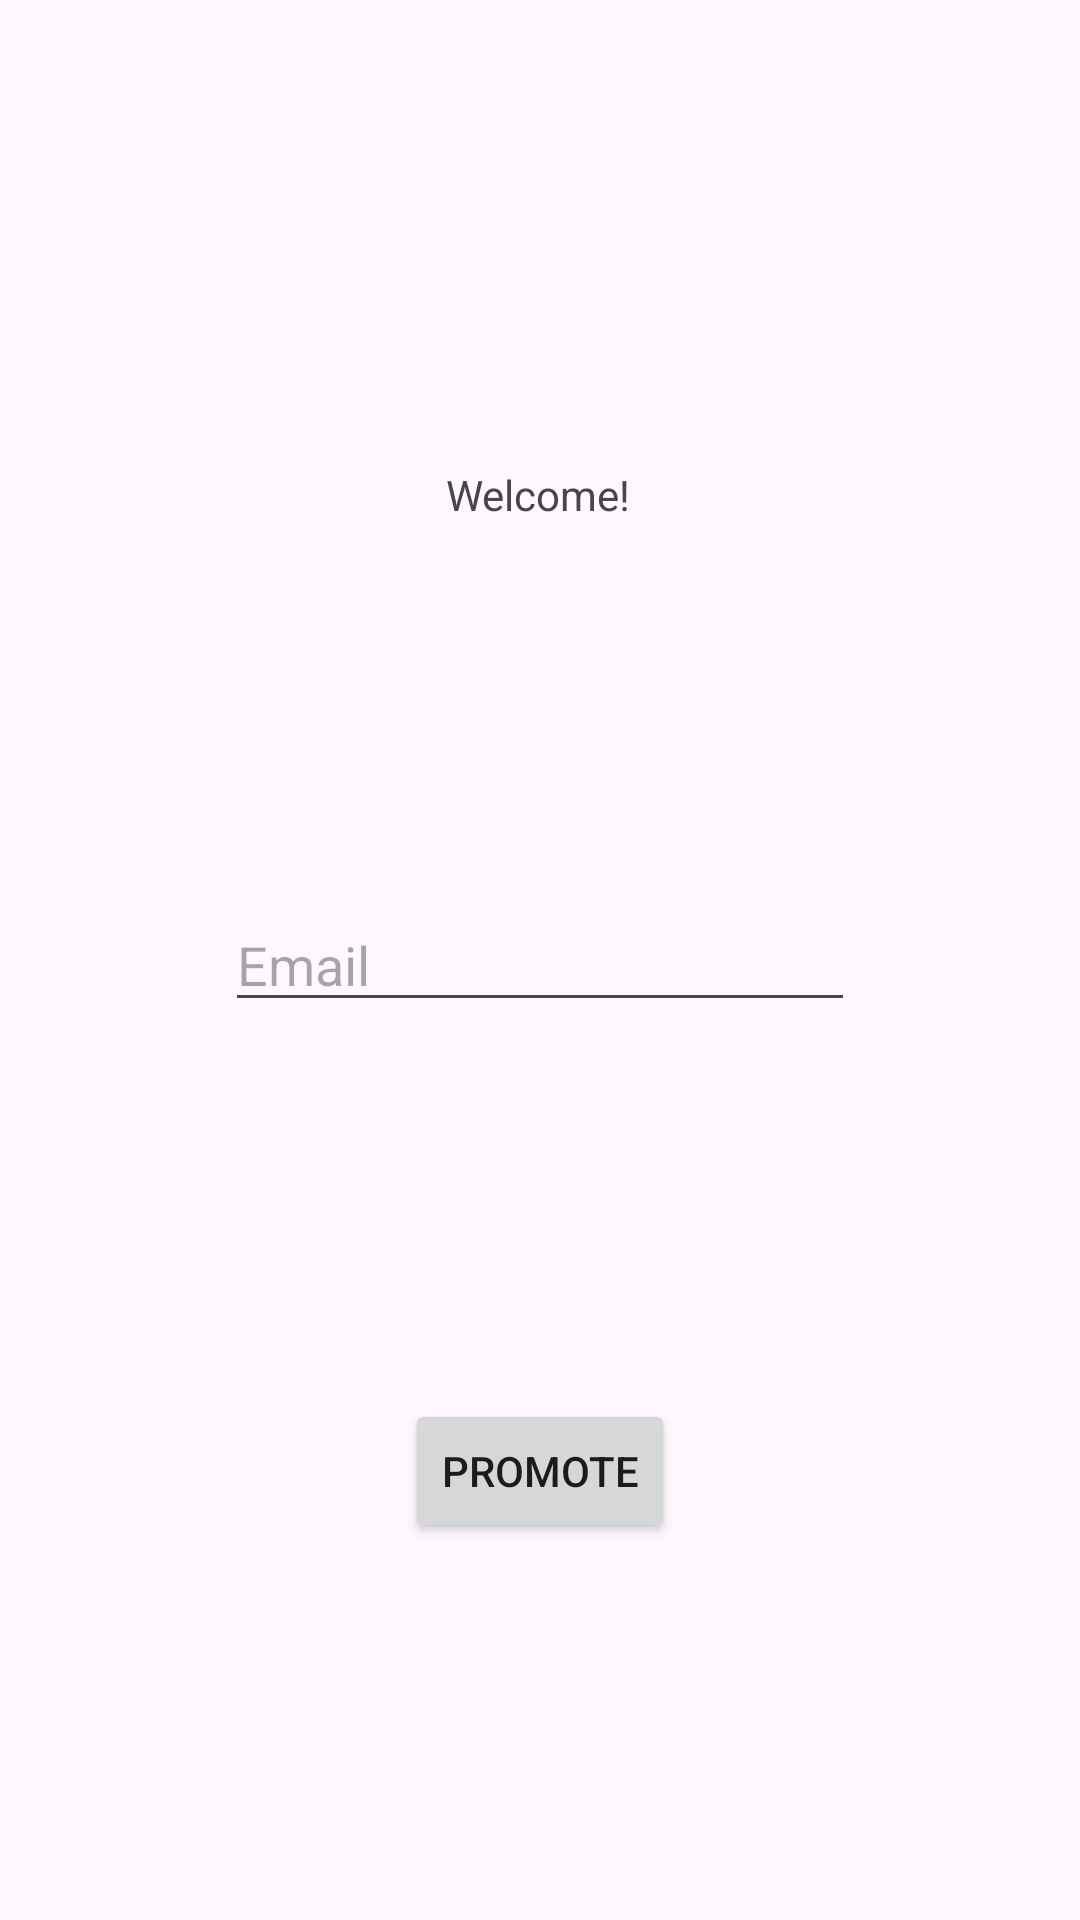

This screen was rendered from an Android layout file. Write that file and the resources it references.
<!-- AndroidManifest.xml: application theme Theme.Template -->
<!-- res/layout/activity_dev_promote.xml -->
<?xml version="1.0" encoding="utf-8"?>
<androidx.constraintlayout.widget.ConstraintLayout xmlns:android="http://schemas.android.com/apk/res/android"
    xmlns:app="http://schemas.android.com/apk/res-auto"
    xmlns:tools="http://schemas.android.com/tools"
    android:id="@+id/main"
    android:layout_width="match_parent"
    android:layout_height="match_parent"
    tools:context=".DevPromote">

    <TextView
        android:id="@+id/welcome_text"
        android:layout_width="wrap_content"
        android:layout_height="wrap_content"
        android:text="@string/welcome"
        app:layout_constraintBottom_toBottomOf="parent"
        app:layout_constraintEnd_toEndOf="parent"
        app:layout_constraintHorizontal_bias="0.498"
        app:layout_constraintStart_toStartOf="parent"
        app:layout_constraintTop_toTopOf="parent"
        app:layout_constraintVertical_bias="0.25" />

    <EditText
        android:id="@+id/email_input"
        android:layout_width="wrap_content"
        android:layout_height="wrap_content"
        android:ems="10"
        android:hint="@string/prompt_email"
        android:inputType="textEmailAddress"
        app:layout_constraintBottom_toBottomOf="parent"
        app:layout_constraintEnd_toEndOf="parent"
        app:layout_constraintStart_toStartOf="parent"
        app:layout_constraintTop_toTopOf="parent"
        app:layout_constraintVertical_bias="0.5" />

    <Button
        android:id="@+id/promote_btn"
        android:layout_width="wrap_content"
        android:layout_height="wrap_content"
        android:onClick="promote"
        android:text="@string/promote"
        app:layout_constraintBottom_toBottomOf="parent"
        app:layout_constraintEnd_toEndOf="parent"
        app:layout_constraintStart_toStartOf="parent"
        app:layout_constraintTop_toBottomOf="@+id/email_input" />

</androidx.constraintlayout.widget.ConstraintLayout>
<!-- resources referenced by this layout -->
<resources>
  <string name="promote">Promote</string>
  <string name="prompt_email">Email</string>
  <string name="welcome">Welcome!</string>
  <style name="Theme.Template" parent="Base.Theme.Template" />
  <style name="Base.Theme.Template" parent="Theme.Material3.DayNight.NoActionBar">
          
          
      </style>
</resources>
